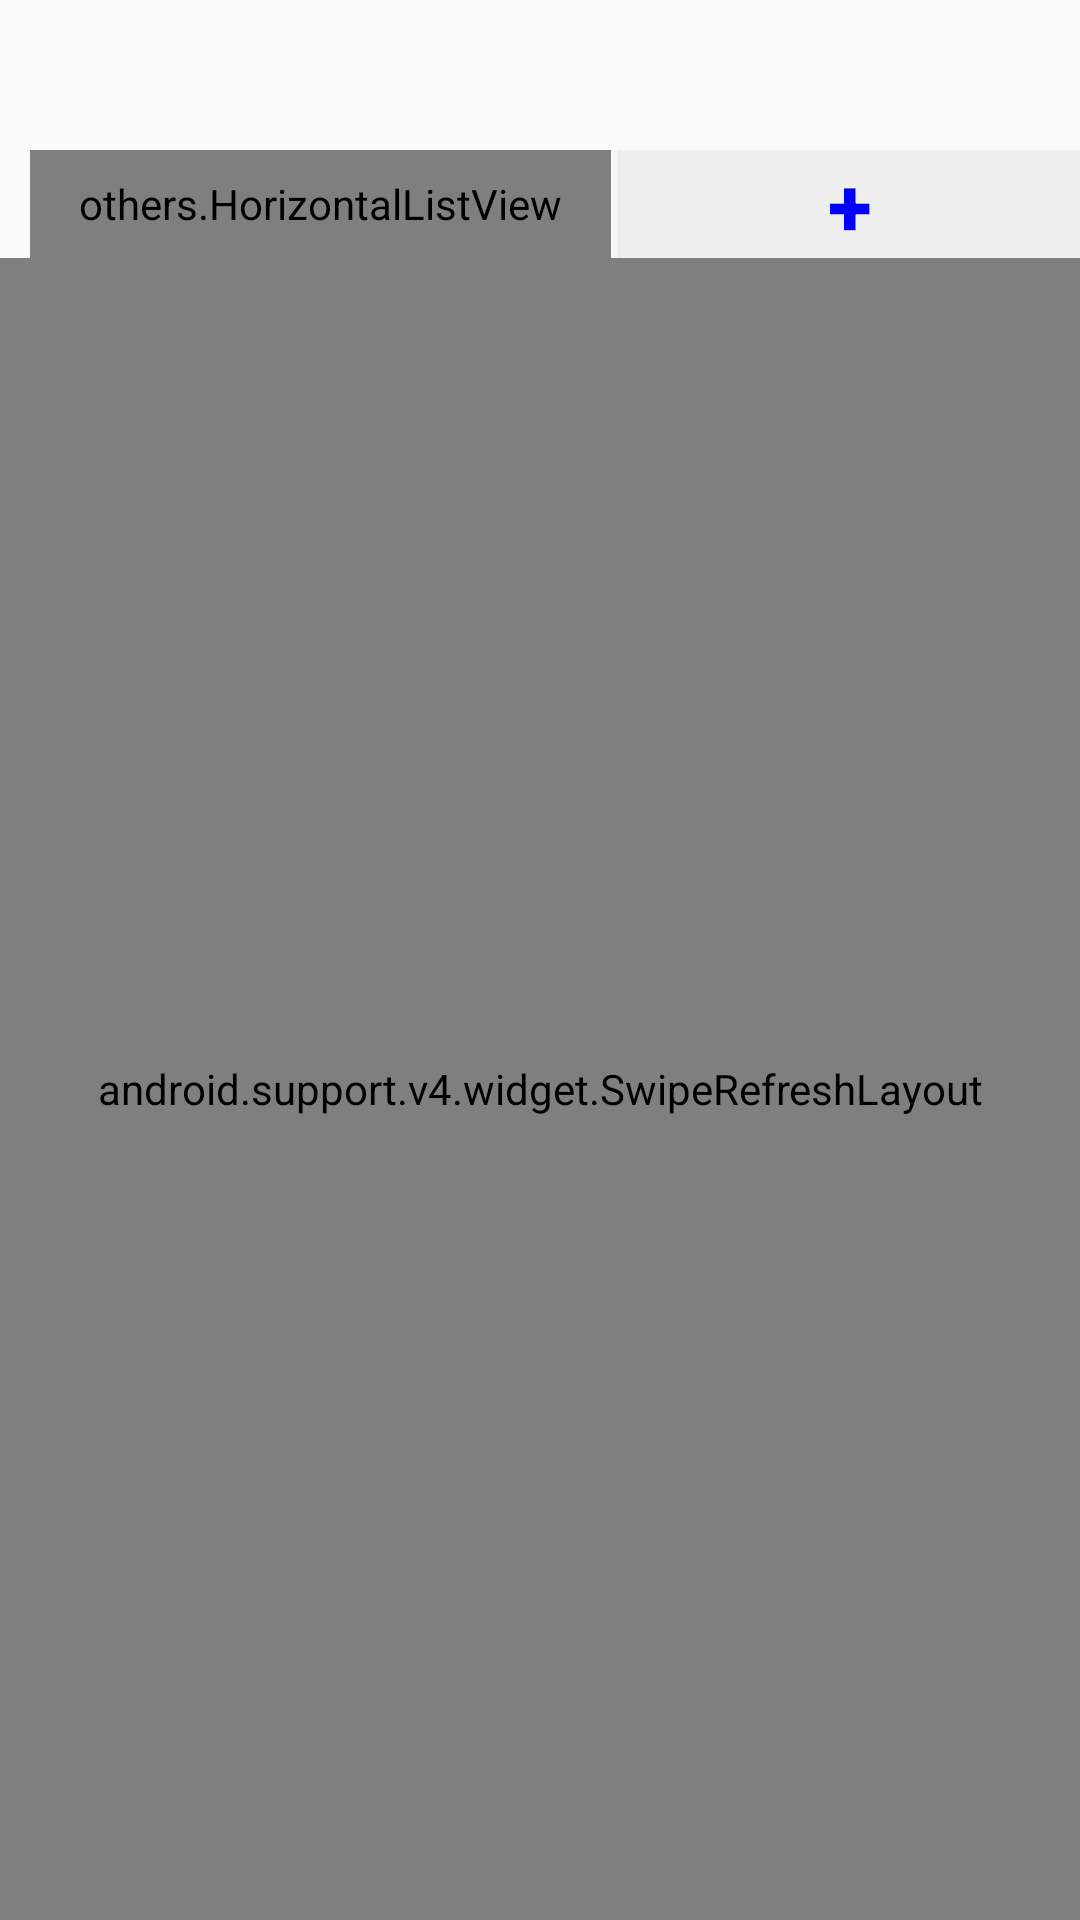

Here is an Android app screen rendered from its layout file. Give the layout XML and the strings, colors and styles it references.
<!-- AndroidManifest.xml: application theme AppCompatTheme -->
<!-- res/layout/activity_main.xml -->
<?xml version="1.0" encoding="utf-8"?>
<android.support.constraint.ConstraintLayout xmlns:android="http://schemas.android.com/apk/res/android"
    xmlns:tools="http://schemas.android.com/tools"
    android:layout_width="match_parent"
    android:layout_height="match_parent"
    tools:context="activities.MainActivity">
    <LinearLayout
        android:layout_width="match_parent"
        android:layout_height="match_parent"
        android:orientation="vertical">
    <android.support.v7.widget.Toolbar
        android:id="@+id/toolbar"
        android:layout_width="match_parent"
        android:layout_height="50dp"
        android:text="侯林洋_News">

    </android.support.v7.widget.Toolbar>
    <LinearLayout
        android:layout_width="match_parent"
        android:layout_height="36dp"
        android:orientation="horizontal">

        <others.HorizontalListView
            android:id="@+id/hlv"
            android:layout_width="wrap_content"
            android:layout_height="36dp"
            android:layout_marginLeft="10dp"
            android:layout_marginRight="3dp"
            android:gravity="center"
            android:layout_weight="1">
        </others.HorizontalListView>

        <Button
            android:id="@+id/btn"
            android:layout_width="wrap_content"
            android:layout_height="match_parent"
            android:layout_gravity="right"
            android:layout_weight="2"
            android:text="+"
            android:textStyle="bold"
            android:textSize="27dp"
            android:gravity="center"
            android:background="@color/white"
            android:textColor="@color/blue"/>

    </LinearLayout>

        <android.support.v4.widget.SwipeRefreshLayout
            android:id="@+id/refresh"
            android:layout_width="match_parent"
            android:layout_height="match_parent">
            <ListView
                android:id="@+id/list"
                android:layout_width="match_parent"
                android:layout_height="match_parent"></ListView>
        </android.support.v4.widget.SwipeRefreshLayout>

    <TextView
        android:id="@+id/empty"
        android:layout_width="match_parent"
        android:layout_height="wrap_content"
        android:text="暂无内容"
        android:textSize="15dp"
        android:gravity="center"/>

    </LinearLayout>
</android.support.constraint.ConstraintLayout>
<!-- resources referenced by this layout -->
<resources>
  <color name="blue">#0000FF</color>
  <color name="white">#EEEEEE</color>
  <style name="AppCompatTheme" parent="Theme.AppCompat.Light.NoActionBar" />
</resources>
